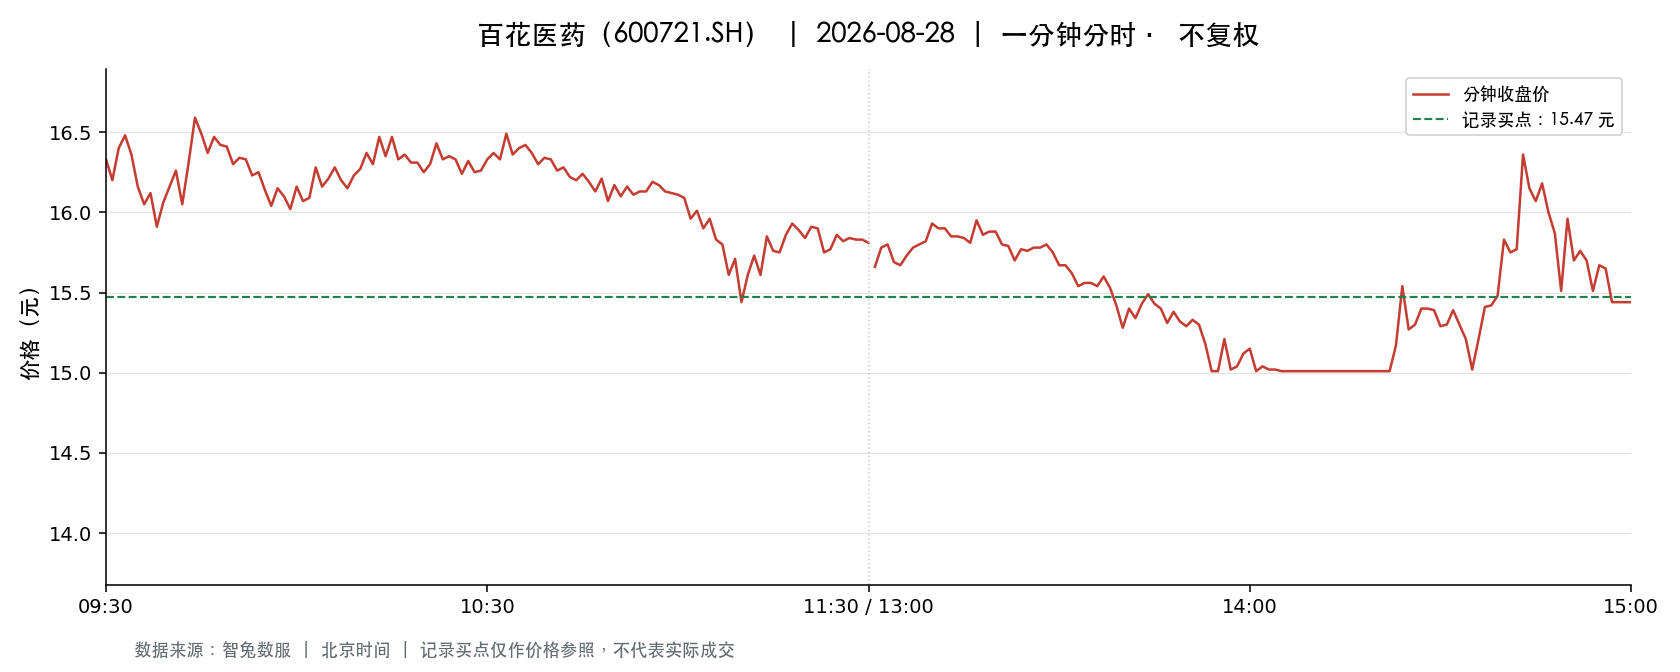

The table this chart was drawn from, first rows:
t, o, h, l, c, v, a, pc, sf
2026-08-28 09:30:00, 16.33, 16.33, 16.33, 16.33, 36340, 59343481, 16.68, 0.0
2026-08-28 09:31:00, 16.29, 16.38, 16.01, 16.2, 64052, 103746199, 16.33, 0.0
2026-08-28 09:32:00, 16.28, 16.67, 16.28, 16.4, 43590, 71718147, 16.2, 0.0
2026-08-28 09:33:00, 16.37, 16.48, 16.1, 16.48, 29193, 47348904, 16.4, 0.0
2026-08-28 09:34:00, 16.55, 16.6, 16.25, 16.36, 25490, 41727990, 16.48, 0.0
2026-08-28 09:35:00, 16.28, 16.28, 15.9, 16.16, 50414, 80944117, 16.36, 0.0
2026-08-28 09:36:00, 16.24, 16.32, 16.02, 16.05, 28838, 46480254, 16.16, 0.0
2026-08-28 09:37:00, 16.1, 16.2, 16.1, 16.12, 18340, 29610752, 16.05, 0.0
2026-08-28 09:38:00, 16.12, 16.12, 15.8, 15.91, 45070, 71862104, 16.12, 0.0
2026-08-28 09:39:00, 15.92, 16.19, 15.92, 16.06, 21260, 34216417, 15.91, 0.0
2026-08-28 09:40:00, 16.06, 16.16, 15.95, 16.16, 14973, 23977887, 16.06, 0.0
2026-08-28 09:41:00, 16.16, 16.39, 16.16, 16.26, 18487, 30066832, 16.16, 0.0
2026-08-28 09:42:00, 16.26, 16.26, 16.05, 16.05, 13164, 21307762, 16.26, 0.0
2026-08-28 09:43:00, 16.04, 16.31, 16.04, 16.31, 13949, 22473046, 16.05, 0.0
2026-08-28 09:44:00, 16.33, 16.59, 16.33, 16.59, 18387, 30236398, 16.31, 0.0
2026-08-28 09:45:00, 16.6, 16.65, 16.35, 16.49, 22497, 37229443, 16.59, 0.0
2026-08-28 09:46:00, 16.49, 16.49, 16.37, 16.37, 8741, 14362825, 16.49, 0.0
2026-08-28 09:47:00, 16.37, 16.47, 16.35, 16.47, 5652, 9274622, 16.37, 0.0
2026-08-28 09:48:00, 16.47, 16.47, 16.38, 16.42, 8012, 13148834, 16.47, 0.0
2026-08-28 09:49:00, 16.42, 16.45, 16.41, 16.41, 6376, 10479708, 16.42, 0.0
2026-08-28 09:50:00, 16.41, 16.41, 16.3, 16.3, 5737, 9384740, 16.41, 0.0
2026-08-28 09:51:00, 16.3, 16.34, 16.24, 16.34, 6567, 10687393, 16.3, 0.0
2026-08-28 09:52:00, 16.35, 16.4, 16.33, 16.33, 5995, 9817827, 16.34, 0.0
2026-08-28 09:53:00, 16.32, 16.32, 16.23, 16.23, 6337, 10307913, 16.33, 0.0
2026-08-28 09:54:00, 16.23, 16.32, 16.23, 16.25, 5878, 9556632, 16.23, 0.0
2026-08-28 09:55:00, 16.25, 16.25, 16.1, 16.14, 13348, 21555819, 16.25, 0.0
2026-08-28 09:56:00, 16.14, 16.15, 15.95, 16.04, 22336, 35777841, 16.14, 0.0
2026-08-28 09:57:00, 16.14, 16.16, 16.05, 16.15, 8044, 12952216, 16.04, 0.0
2026-08-28 09:58:00, 16.16, 16.21, 16.1, 16.1, 7117, 11504456, 16.15, 0.0
2026-08-28 09:59:00, 16.09, 16.09, 16.0, 16.02, 16873, 27034072, 16.1, 0.0
2026-08-28 10:00:00, 16.01, 16.16, 16.0, 16.16, 7140, 11458163, 16.02, 0.0
2026-08-28 10:01:00, 16.17, 16.19, 16.07, 16.07, 4916, 7935433, 16.16, 0.0
2026-08-28 10:02:00, 16.07, 16.09, 16.03, 16.09, 4442, 7129653, 16.07, 0.0
2026-08-28 10:03:00, 16.11, 16.28, 16.11, 16.28, 6539, 10617420, 16.09, 0.0
2026-08-28 10:04:00, 16.27, 16.27, 16.16, 16.16, 3447, 5578430, 16.28, 0.0
2026-08-28 10:05:00, 16.16, 16.21, 16.15, 16.21, 3088, 4994796, 16.16, 0.0
2026-08-28 10:06:00, 16.21, 16.28, 16.21, 16.28, 3448, 5599494, 16.21, 0.0
2026-08-28 10:07:00, 16.27, 16.27, 16.2, 16.2, 3511, 5697875, 16.28, 0.0
2026-08-28 10:08:00, 16.2, 16.2, 16.15, 16.15, 2959, 4789003, 16.2, 0.0
2026-08-28 10:09:00, 16.15, 16.23, 16.14, 16.23, 3281, 5304887, 16.15, 0.0
2026-08-28 10:10:00, 16.25, 16.27, 16.24, 16.27, 5237, 8513194, 16.23, 0.0
2026-08-28 10:11:00, 16.26, 16.4, 16.26, 16.37, 7802, 12739669, 16.27, 0.0
2026-08-28 10:12:00, 16.35, 16.35, 16.27, 16.3, 4338, 7072118, 16.37, 0.0
2026-08-28 10:13:00, 16.3, 16.47, 16.3, 16.47, 6680, 10949515, 16.3, 0.0
2026-08-28 10:14:00, 16.48, 16.5, 16.3, 16.35, 12020, 19768541, 16.47, 0.0
2026-08-28 10:15:00, 16.38, 16.5, 16.38, 16.47, 7987, 13154696, 16.35, 0.0
2026-08-28 10:16:00, 16.46, 16.46, 16.33, 16.33, 4056, 6651339, 16.47, 0.0
2026-08-28 10:17:00, 16.32, 16.37, 16.3, 16.36, 3376, 5510128, 16.33, 0.0
2026-08-28 10:18:00, 16.37, 16.4, 16.31, 16.31, 2856, 4676253, 16.36, 0.0
2026-08-28 10:19:00, 16.33, 16.33, 16.3, 16.31, 2644, 4311878, 16.31, 0.0
2026-08-28 10:20:00, 16.3, 16.3, 16.25, 16.25, 2745, 4466661, 16.31, 0.0
2026-08-28 10:21:00, 16.26, 16.3, 16.26, 16.3, 3043, 4950886, 16.25, 0.0
2026-08-28 10:22:00, 16.34, 16.43, 16.34, 16.43, 3535, 5791719, 16.3, 0.0
2026-08-28 10:23:00, 16.44, 16.45, 16.33, 16.33, 3625, 5949183, 16.43, 0.0
2026-08-28 10:24:00, 16.33, 16.38, 16.33, 16.35, 2910, 4757621, 16.33, 0.0
2026-08-28 10:25:00, 16.36, 16.37, 16.33, 16.33, 2688, 4393553, 16.35, 0.0
2026-08-28 10:26:00, 16.32, 16.33, 16.24, 16.24, 4404, 7171267, 16.33, 0.0
2026-08-28 10:27:00, 16.24, 16.33, 16.24, 16.32, 2328, 3789008, 16.24, 0.0
2026-08-28 10:28:00, 16.31, 16.31, 16.25, 16.25, 2173, 3535882, 16.32, 0.0
2026-08-28 10:29:00, 16.25, 16.27, 16.25, 16.26, 2335, 3796154, 16.25, 0.0
... 181 more rows
